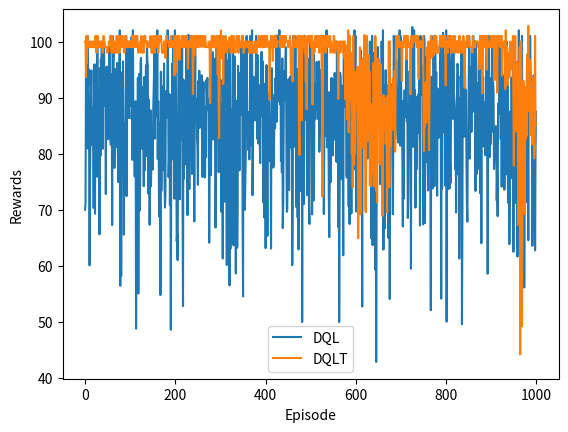

The matplotlib source for this figure:
from random import randint
import matplotlib.pyplot as plt
import numpy as np

def epsilon_greedy_action(Q, state, epsilon):
    if np.random.random() < epsilon:
        return randint(0,1) # Explore action space with epislon probability
    else:
        if Q[state,0] == Q[state,1]:
            return randint(0,1)
        return np.argmax(Q[state])

def dq_epsilon_greedy_policy(Q1, Q2, state, epsilon):
    if np.random.random() < epsilon:
        return randint(0,1)# Select a random action with probability epsilon
    else:
        if Q1[state,0]+Q2[state,0] == Q1[state,1]+Q2[state,1]:
            return randint(0,1)
        return np.argmax(Q1[state]+Q2[state])

def double_q_learning(gamma, alpha, num_episodes, epsilon, max_steps, twist = False, twist_eps = 0.1):
    # Initialize Q1 Action Value table of zeros
    Q1 = np.zeros((6,2)) # Since there are 6 states and 2 actions per state 
    # Initialize Q2 Action Value table of zeros
    Q2 = np.zeros((6,2))

    # Initialize variables
    iterations = []
    rewards = []

    # We run the episodes
    for i in range(num_episodes):
        total_reward_ep = 0
        total_iteration_ep = 0

        state = randint(0,5) # Initialize state, acts as environment reset
        reward = 0 # Initialize the reward
        num_steps = 0

        while num_steps < max_steps:
            # Choose an action based on epsilon greedy policy from Q1 + Q2, 0 is left 1 is right
            action = dq_epsilon_greedy_policy(Q1, Q2, state, epsilon)

            if action == 0:
                if state == 0:
                    next_state = 0
                else:
                    next_state = state - 1
                reward = 0
            else:
                if state == 5:
                    next_state = 5
                else:
                    next_state = state + 1
                if next_state < 5:
                    reward = 1
                else:
                    # We take a random Gaussian distribution with mean -5 and standard deviation 3
                    reward = np.random.normal(-5,3)
            
            # print(state,action,next_state,reward)
            
            # We have both our next state and our reward, we will now update our Q values
            # Update Q1 and Q2
            if not twist:
                if np.random.random() < 0.5:
                    Q1[state, action] = Q1[state, action] + alpha*(reward + gamma*Q2[next_state,np.argmax(Q1[next_state, :])] - Q1[state, action])
                else:
                    Q2[state, action] = Q2[state, action] + alpha*(reward + gamma*Q1[next_state,np.argmax(Q2[next_state, :])] - Q2[state, action])
            else: # DQLT
                if np.random.random() < 0.5:
                    if np.random.random() < twist_eps:
                        Q1[state, action] = Q1[state, action] + alpha*(reward + gamma*Q2[next_state,randint(0,1)] - Q1[state, action])
                    else:
                        Q1[state, action] = Q1[state, action] + alpha*(reward + gamma*Q2[next_state,np.argmax(Q1[next_state, :])] - Q1[state, action])
                else:
                    Q2[state, action] = Q2[state, action] + alpha*(reward + gamma*Q1[next_state,np.argmax(Q2[next_state, :])] - Q2[state, action])

            # Update state and reward
            state = next_state
            total_reward_ep += reward
            total_iteration_ep += 1
            num_steps += 1
        
        iterations.append(total_iteration_ep)
        rewards.append(total_reward_ep)
        # print()

    return Q1, Q2, iterations, rewards

Q1, Q2, iterations, rewards = double_q_learning(gamma = 0.98, alpha = 0.1, num_episodes = 1000, epsilon = 0.05, max_steps = 200)
Q1, Q2, iterations, rewards_dqlt = double_q_learning(gamma = 0.98, alpha = 0.1, num_episodes = 1000, epsilon = 0.05, max_steps = 200, twist = True, twist_eps=0.05)

plt.figure()
# plt.plot(iterations, label = 'Iterations')
plt.plot(rewards, label = 'DQL')
plt.plot(rewards_dqlt, '-', label = 'DQLT')
plt.xlabel('Episode')
plt.ylabel('Rewards')
plt.legend()
plt.show()